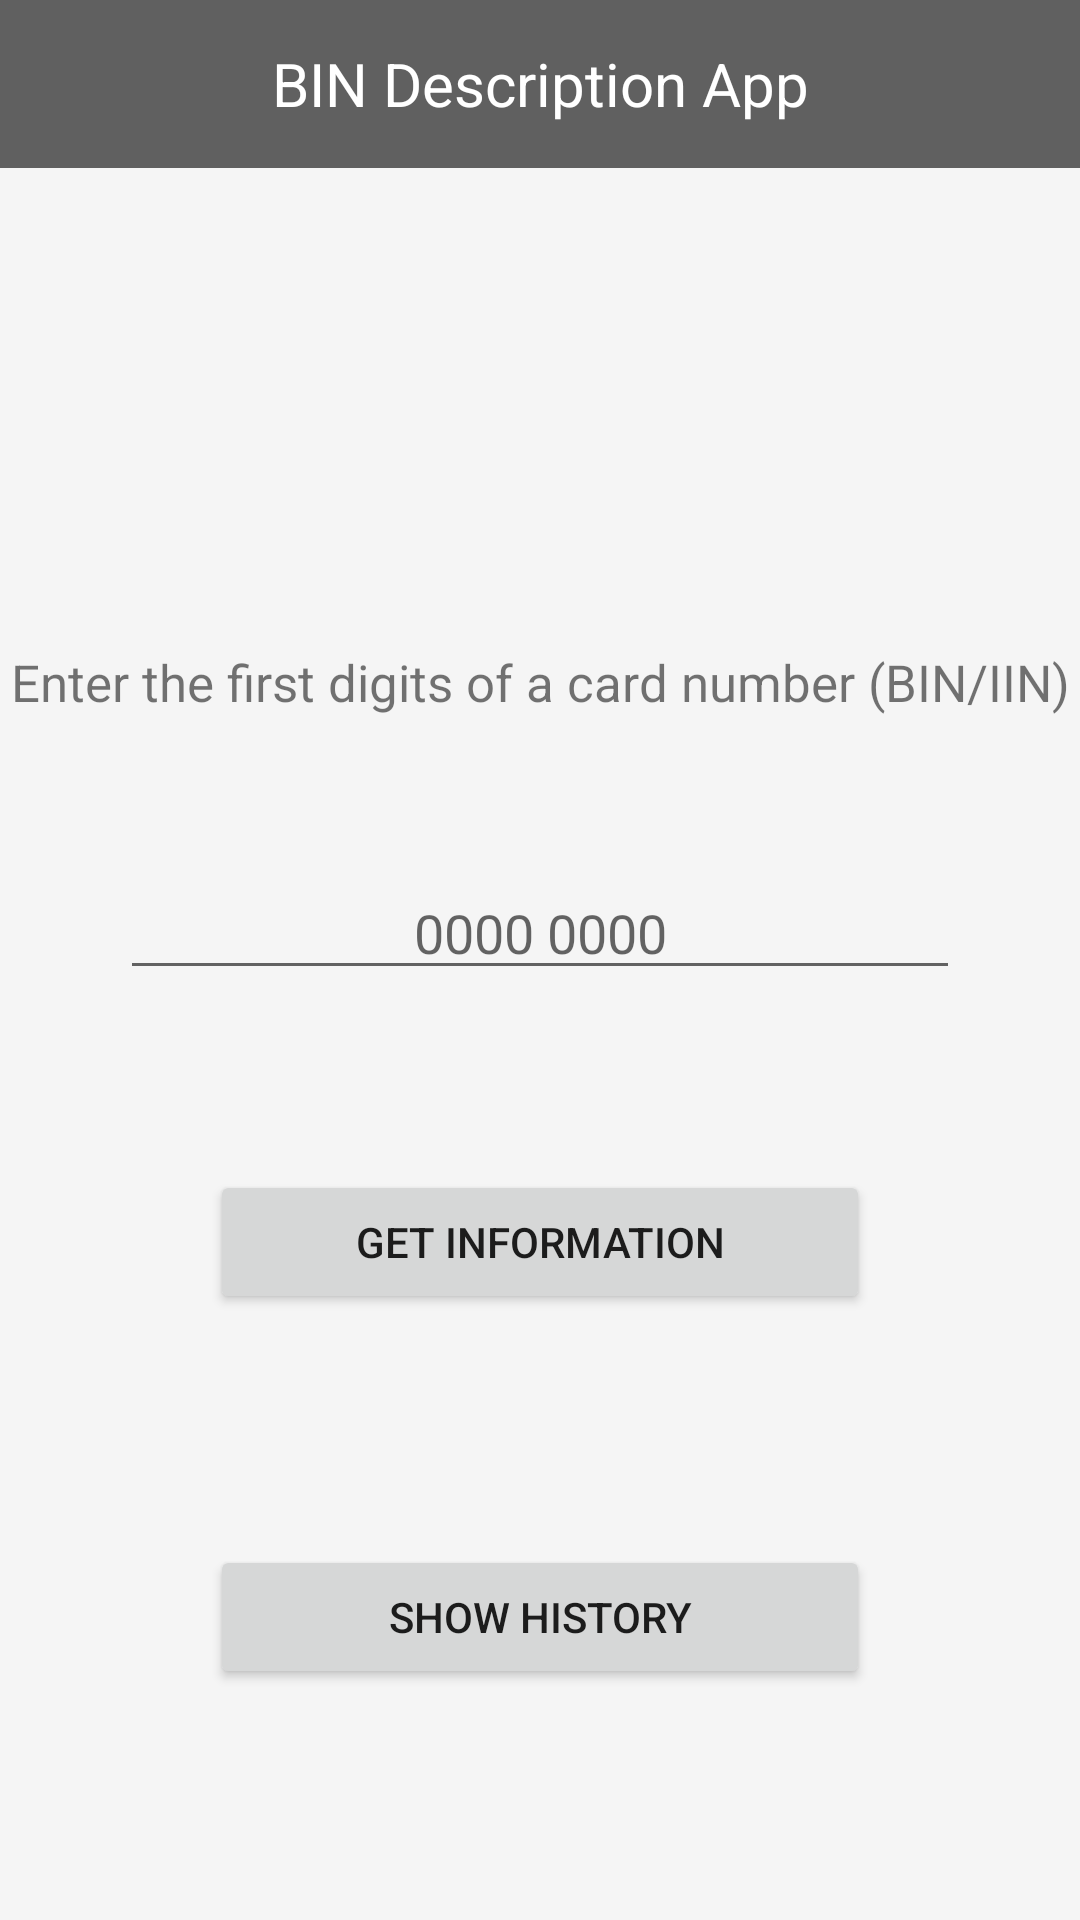

Android layout source for this screen:
<!-- AndroidManifest.xml: application theme AppTheme.NoActionBar -->
<!-- res/layout/activity_main.xml -->
<?xml version="1.0" encoding="utf-8"?>
<androidx.constraintlayout.widget.ConstraintLayout xmlns:android="http://schemas.android.com/apk/res/android"
    xmlns:app="http://schemas.android.com/apk/res-auto"
    xmlns:tools="http://schemas.android.com/tools"
    android:layout_width="match_parent"
    android:layout_height="match_parent"
    android:background="@color/background_grey"
    tools:context=".descriptionbin.ui.MainActivity">

    <androidx.appcompat.widget.Toolbar
        android:id="@+id/tool_bar_information"
        android:layout_width="match_parent"
        android:layout_height="wrap_content"
        android:background="@color/grey"
        android:theme="@style/ThemeOverlay.AppCompat.Dark"
        app:layout_constraintEnd_toEndOf="parent"
        app:layout_constraintHorizontal_bias="0.0"
        app:layout_constraintStart_toStartOf="parent"
        app:layout_constraintTop_toTopOf="parent">

        <TextView
            android:layout_width="wrap_content"
            android:layout_height="wrap_content"
            android:layout_gravity="center"
            android:text="@string/bin_description_app"
            android:textColor="@color/white"
            android:textSize="20sp" />

    </androidx.appcompat.widget.Toolbar>

    <TextView
        android:id="@+id/start_text"
        android:layout_width="wrap_content"
        android:layout_height="wrap_content"
        android:text="@string/enter_the_first_digits_of_a_card_number_bin_iin"
        android:textSize="17sp"
        app:layout_constraintBottom_toBottomOf="parent"
        app:layout_constraintEnd_toEndOf="parent"
        app:layout_constraintStart_toStartOf="parent"
        app:layout_constraintTop_toTopOf="parent"
        app:layout_constraintVertical_bias="0.35" />

    <EditText
        android:id="@+id/edit_input_bin"
        style="@style/MarginStandart"
        android:layout_width="match_parent"
        android:layout_height="wrap_content"
        android:layout_marginTop="50dp"
        android:gravity="center"
        android:hint="@string/default_hint"
        android:inputType="phone"
        app:layout_constraintEnd_toEndOf="parent"
        app:layout_constraintStart_toStartOf="parent"
        app:layout_constraintTop_toBottomOf="@id/start_text" />

    <Button
        android:id="@+id/button_get_information"
        android:layout_width="220dp"
        android:layout_height="wrap_content"
        android:layout_marginTop="60dp"
        android:text="@string/get_information"
        app:layout_constraintEnd_toEndOf="parent"
        app:layout_constraintStart_toStartOf="parent"
        app:layout_constraintTop_toBottomOf="@id/edit_input_bin" />

    <Button
        android:id="@+id/button_show_history"
        android:layout_width="220dp"
        android:layout_height="wrap_content"
        android:text="@string/show_history"
        app:layout_constraintBottom_toBottomOf="parent"
        app:layout_constraintEnd_toEndOf="parent"
        app:layout_constraintStart_toStartOf="parent"
        app:layout_constraintTop_toBottomOf="@id/button_get_information" />

</androidx.constraintlayout.widget.ConstraintLayout>
<!-- resources referenced by this layout -->
<resources>
  <color name="background_grey">#f5f5f5</color>
  <color name="grey">#606060</color>
  <color name="white">#FFFFFFFF</color>
  <string name="bin_description_app">BIN Description App</string>
  <string name="default_hint">0000 0000</string>
  <string name="enter_the_first_digits_of_a_card_number_bin_iin">Enter the first digits of a card number (BIN/IIN)</string>
  <string name="get_information">Get information</string>
  <string name="show_history">Show history</string>
  <style name="MarginStandart">
          <item name="android:layout_marginStart">40dp</item>
          <item name="android:layout_marginEnd">40dp</item>
      </style>
  <style name="AppTheme.NoActionBar" parent="Theme.AppCompat.Light.DarkActionBar">
          <item name="windowActionBar">false</item>
          <item name="windowNoTitle">true</item>
          <item name="android:windowFullscreen">true</item>
      </style>
</resources>
